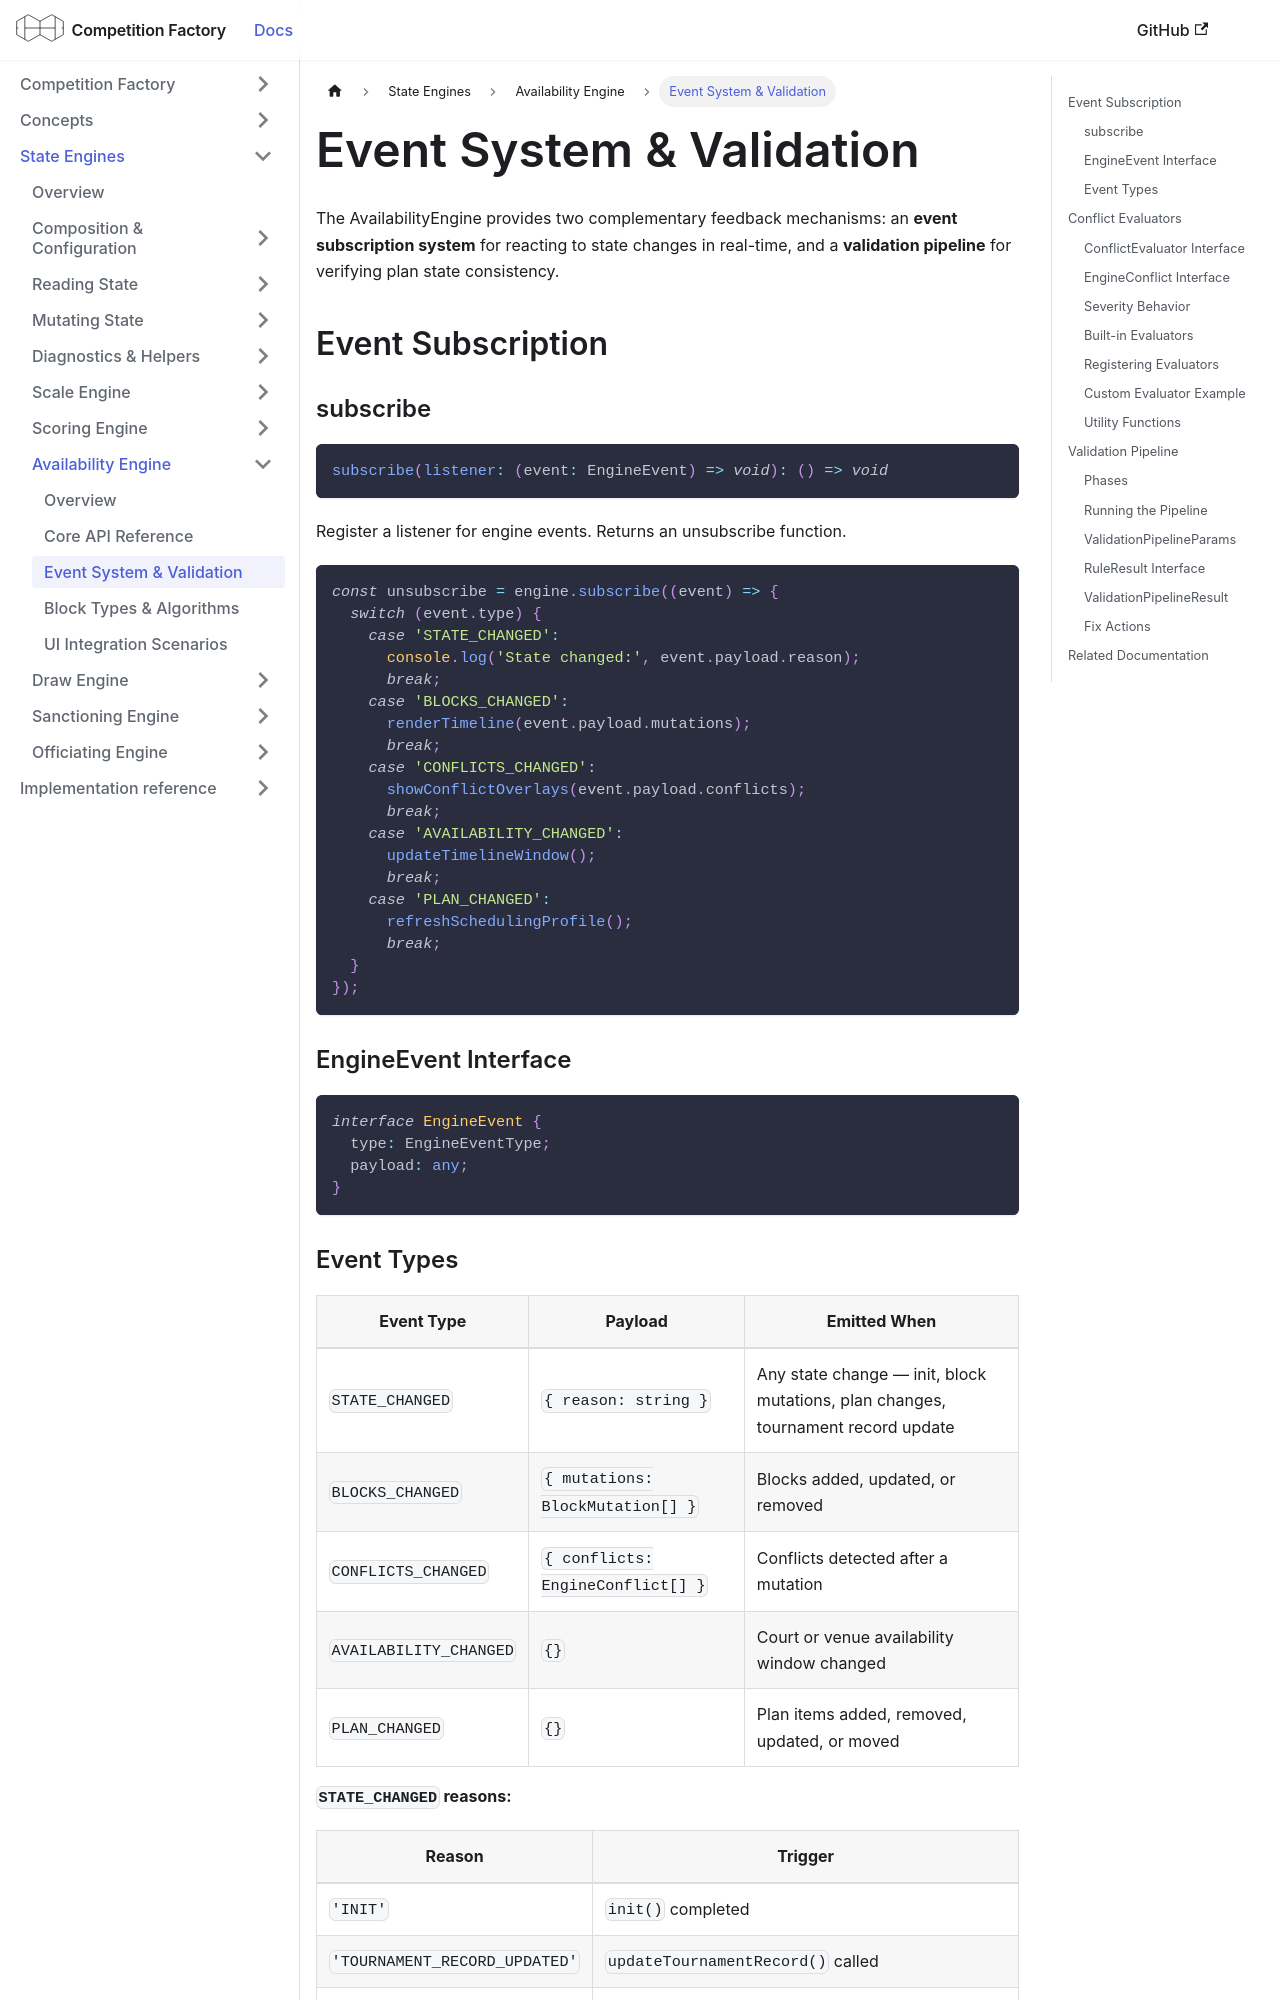

repository: CourtHive/competition-factory · page: docs/availability-engine/event-system-and-validation/index.html · generator: docusaurus

---
title: Event System & Validation
---

The AvailabilityEngine provides two complementary feedback mechanisms: an **event subscription system** for reacting to state changes in real-time, and a **validation pipeline** for verifying plan state consistency.

## Event Subscription

### subscribe

```ts
subscribe(listener: (event: EngineEvent) => void): () => void
```

Register a listener for engine events. Returns an unsubscribe function.

```js
const unsubscribe = engine.subscribe((event) => {
  switch (event.type) {
    case 'STATE_CHANGED':
      console.log('State changed:', event.payload.reason);
      break;
    case 'BLOCKS_CHANGED':
      renderTimeline(event.payload.mutations);
      break;
    case 'CONFLICTS_CHANGED':
      showConflictOverlays(event.payload.conflicts);
      break;
    case 'AVAILABILITY_CHANGED':
      updateTimelineWindow();
      break;
    case 'PLAN_CHANGED':
      refreshSchedulingProfile();
      break;
  }
});
```

### EngineEvent Interface

```ts
interface EngineEvent {
  type: EngineEventType;
  payload: any;
}
```
